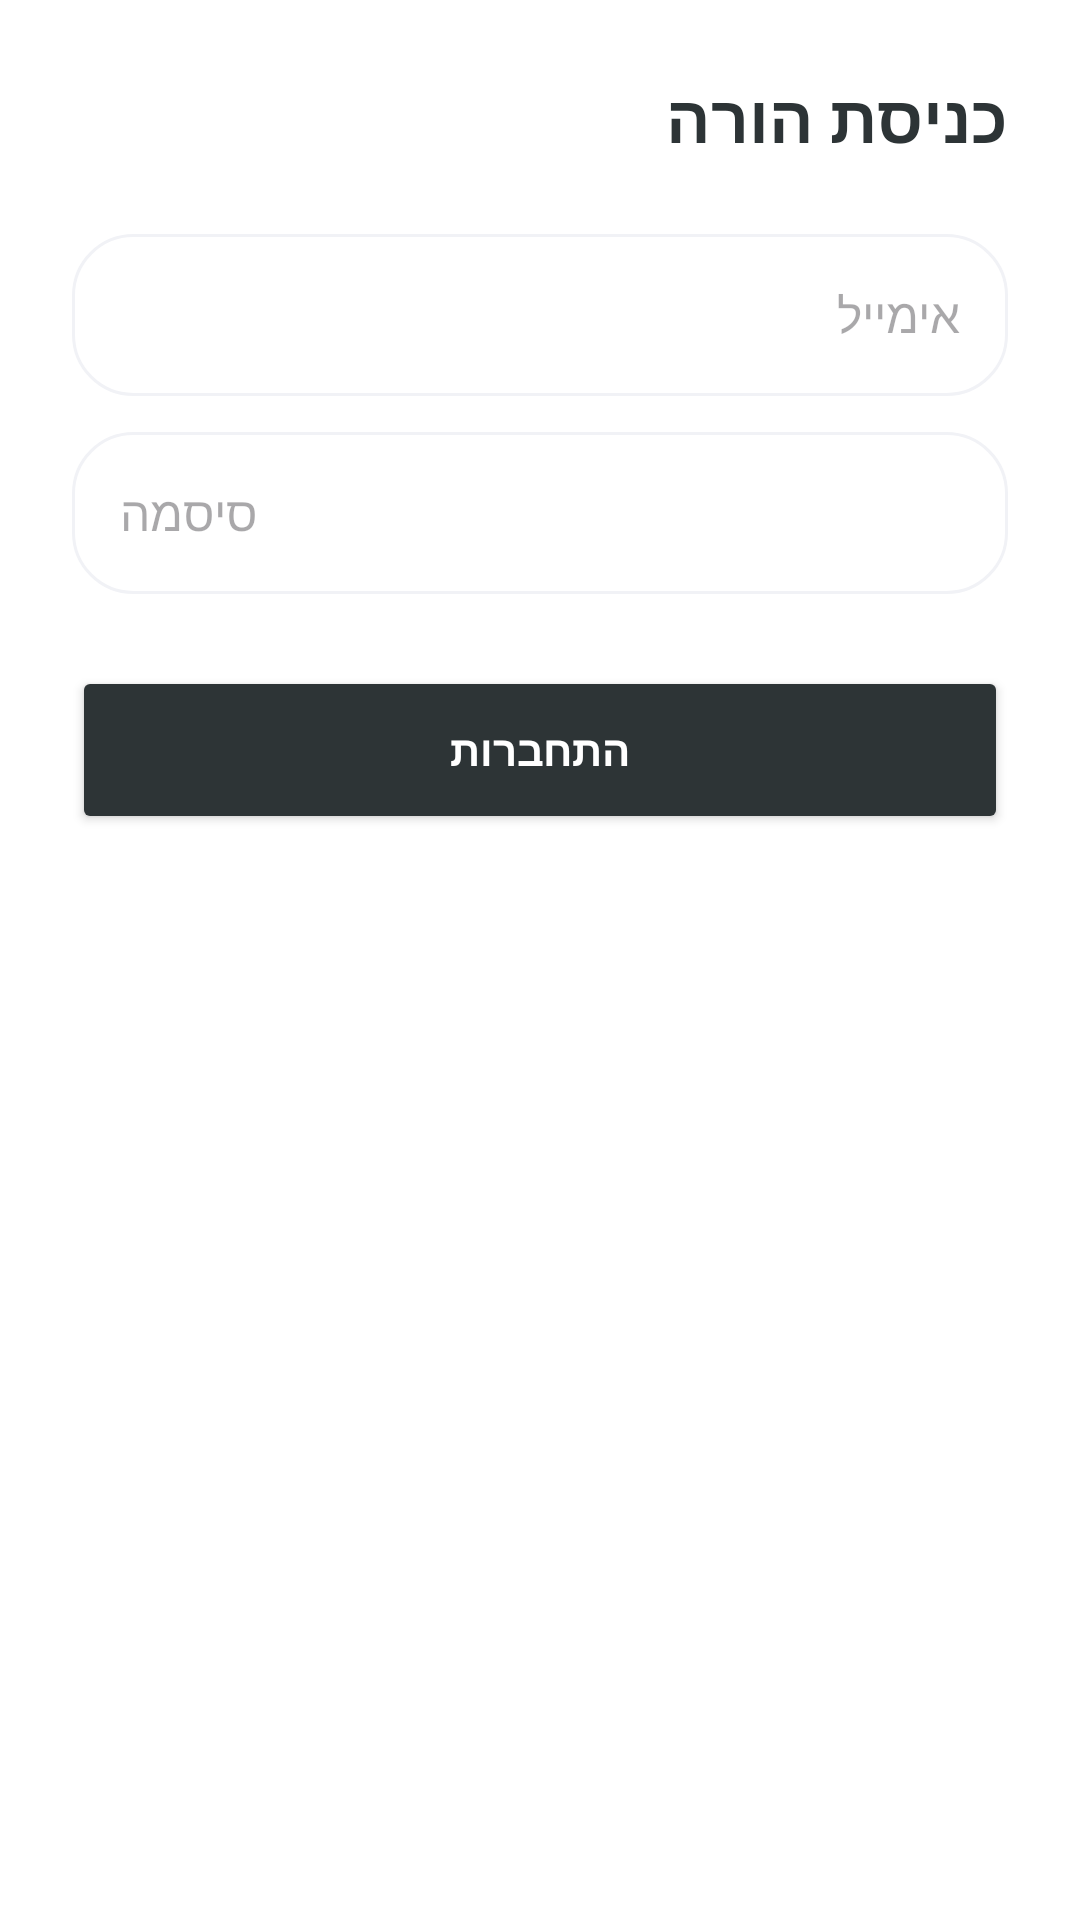

Layout XML and referenced resources for this Android screen:
<!-- AndroidManifest.xml: application theme Theme.Family_Tasks_Proj -->
<!-- res/layout/fragment_parent_login.xml -->
<?xml version="1.0" encoding="utf-8"?>
<LinearLayout xmlns:android="http://schemas.android.com/apk/res/android"
    xmlns:app="http://schemas.android.com/apk/res-auto"
    android:layout_width="match_parent"
    android:layout_height="match_parent"
    android:background="@android:color/white"
    android:orientation="vertical"
    android:padding="24dp"
    android:layoutDirection="rtl">

    <TextView
        android:layout_width="wrap_content"
        android:layout_height="wrap_content"
        android:layout_marginBottom="24dp"
        android:text="@string/title_parent_login"
        android:textColor="@color/primary"
        android:textSize="22sp"
        android:textStyle="bold" />

    <EditText
        android:id="@+id/etEmail"
        android:layout_width="match_parent"
        android:layout_height="54dp"
        android:autofillHints="emailAddress"
        android:background="@drawable/bg_repository_list"
        android:hint="@string/hint_email"
        android:inputType="textEmailAddress"
        android:paddingHorizontal="16dp"
        android:textColor="@color/primary"
        android:textSize="16sp" />

    <View
        android:layout_width="1dp"
        android:layout_height="12dp" />

    <EditText
        android:id="@+id/etPassword"
        android:layout_width="match_parent"
        android:layout_height="54dp"
        android:autofillHints="password"
        android:background="@drawable/bg_repository_list"
        android:hint="@string/hint_password"
        android:inputType="textPassword"
        android:paddingHorizontal="16dp"
        android:textColor="@color/primary"
        android:textSize="16sp" />

    <Button
        android:id="@+id/btnLogin"
        android:layout_width="match_parent"
        android:layout_height="56dp"
        android:layout_marginTop="24dp"
        android:backgroundTint="@color/primary"
        android:text="@string/btn_login"
        android:textColor="@color/white"
        android:textStyle="bold"
        app:cornerRadius="12dp" />

</LinearLayout>
<!-- resources referenced by this layout -->
<resources>
  <color name="primary">#2D3436</color>
  <color name="white">#FFFFFFFF</color>
  <!-- drawable bg_repository_list (drawable) -->
  <?xml version="1.0" encoding="utf-8"?>
  <shape xmlns:android="http://schemas.android.com/apk/res/android"
      android:shape="rectangle">
      <solid android:color="@color/hero_top" />
      <corners android:radius="20dp" />
      <stroke
          android:width="1dp"
          android:color="@color/divider" />
  </shape>
  <string name="btn_login">התחברות</string>
  <string name="hint_email">אימייל</string>
  <string name="hint_password">סיסמה</string>
  <string name="title_parent_login">כניסת הורה</string>
  <style name="Theme.Family_Tasks_Proj" parent="Base.Theme.Family_Tasks_Proj" />
  <color name="hero_top">#FFFFFF</color>
  <color name="divider">#F1F2F6</color>
  <style name="Base.Theme.Family_Tasks_Proj" parent="Theme.Material3.Light.NoActionBar">
          <item name="colorPrimary">@color/primary</item>
          <item name="colorOnPrimary">@color/white</item>
          <item name="colorPrimaryContainer">@color/primary_light</item>
          <item name="colorOnPrimaryContainer">@color/primary</item>
          <item name="colorSecondary">@color/secondary</item>
          <item name="colorOnSecondary">@color/white</item>
          <item name="colorSecondaryContainer">@color/secondary_light</item>
          <item name="colorOnSecondaryContainer">@color/primary</item>
          <item name="colorTertiary">@color/secondary</item>
          <item name="colorOnTertiary">@color/white</item>
          <item name="colorSurface">@color/white</item>
          <item name="colorOnSurface">@color/text_primary</item>
          <item name="colorError">@color/error</item>
          <item name="colorOnError">@color/white</item>
          <item name="android:colorBackground">@color/white</item>
          <item name="android:windowBackground">@color/bg_screen</item>
          <item name="android:fontFamily">sans-serif</item>
  
          <item name="android:statusBarColor">@color/white</item>
          <item name="android:windowLightStatusBar">true</item>
          <item name="android:navigationBarColor">@color/white</item>
      </style>
  <color name="primary_light">#F1F2F6</color>
  <color name="secondary">#636E72</color>
  <color name="secondary_light">#DFE4EA</color>
  <color name="text_primary">#2D3436</color>
  <color name="error">#D63031</color>
  <color name="bg_screen">#FFFFFF</color>
</resources>
